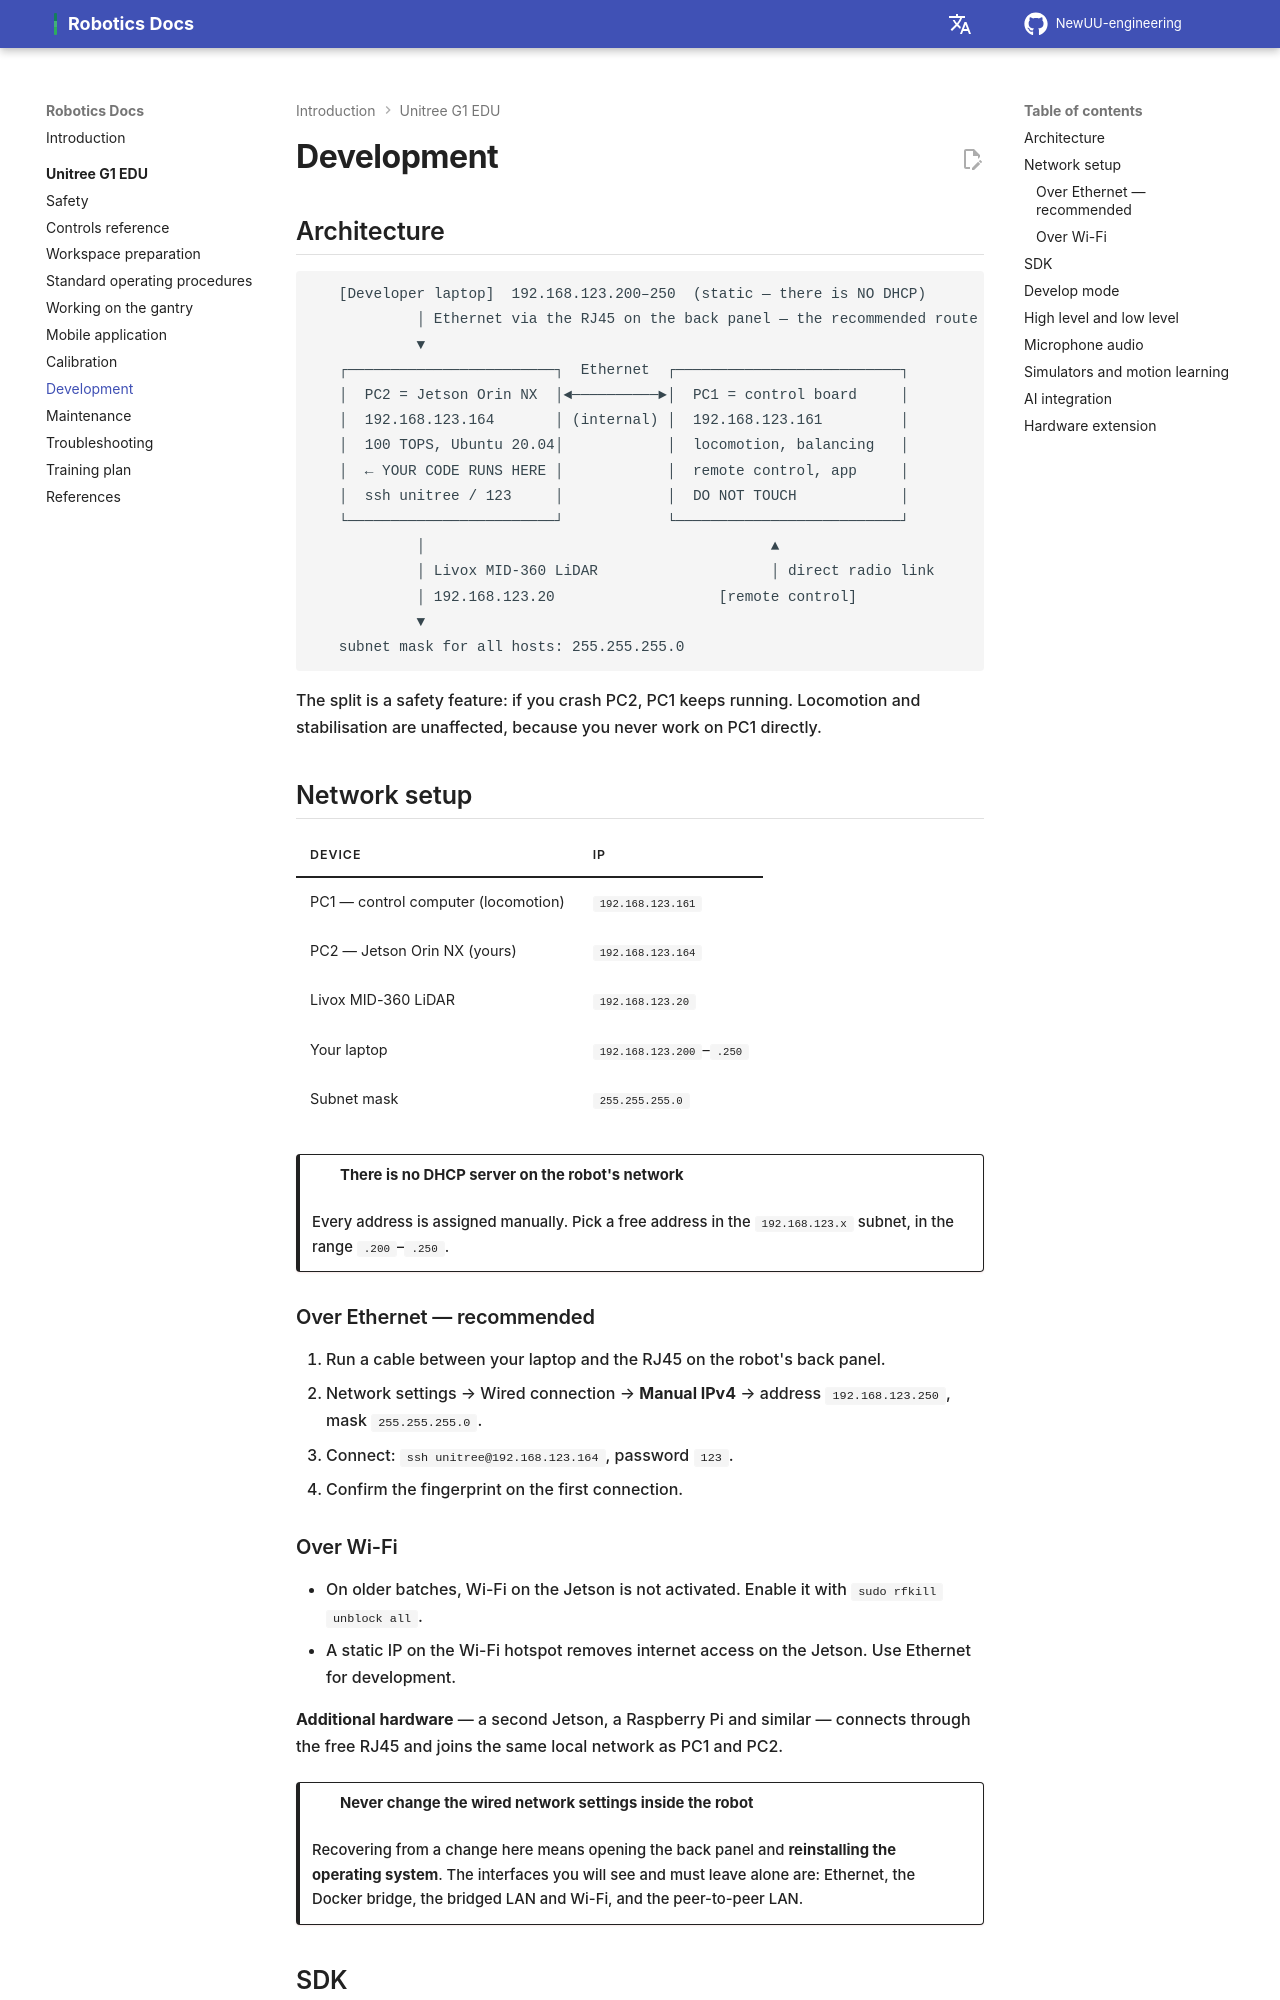

repository: NewUU-engineering/robotics-docs · page: g1/development/index.html · generator: mkdocs

# Development

## Architecture

```text
   [Developer laptop]  192.168.123.200–250  (static — there is NO DHCP)
            │ Ethernet via the RJ45 on the back panel — the recommended route
            ▼
   ┌────────────────────────┐  Ethernet  ┌──────────────────────────┐
   │  PC2 = Jetson Orin NX  │◄──────────►│  PC1 = control board     │
   │  192.168.123.164       │ (internal) │  192.168.123.161         │
   │  100 TOPS, Ubuntu 20.04│            │  locomotion, balancing   │
   │  ← YOUR CODE RUNS HERE │            │  remote control, app     │
   │  ssh unitree / 123     │            │  DO NOT TOUCH            │
   └────────────────────────┘            └──────────────────────────┘
            │                                        ▲
            │ Livox MID-360 LiDAR                    │ direct radio link
            │ 192.168.123.20                   [remote control]
            ▼
   subnet mask for all hosts: 255.255.255.0
```

The split is a safety feature: if you crash PC2, PC1 keeps running. Locomotion and stabilisation are unaffected, because you never work on PC1 directly.

## Network setup

| Device | IP |
|---|---|
| PC1 — control computer (locomotion) | `192.168.123.161` |
| PC2 — Jetson Orin NX (yours) | `192.168.123.164` |
| Livox MID-360 LiDAR | `192.168.123.20` |
| Your laptop | `192.168.123.200`–`.250` |
| Subnet mask | `255.255.255.0` |

!!! danger "There is no DHCP server on the robot's network"
    Every address is assigned manually. Pick a free address in the `192.168.123.x` subnet, in the range `.200`–`.250`.

### Over Ethernet — recommended

1. Run a cable between your laptop and the RJ45 on the robot's back panel.
2. Network settings → Wired connection → **Manual IPv4** → address `192.168.123.250`, mask `255.255.255.0`.
3. Connect: `ssh unitree@192.168.123.164`, password `123`.
4. Confirm the fingerprint on the first connection.

### Over Wi-Fi

- On older batches, Wi-Fi on the Jetson is not activated. Enable it with `sudo rfkill unblock all`.
- A static IP on the Wi-Fi hotspot removes internet access on the Jetson. Use Ethernet for development.

**Additional hardware** — a second Jetson, a Raspberry Pi and similar — connects through the free RJ45 and joins the same local network as PC1 and PC2.

!!! danger "Never change the wired network settings inside the robot"
    Recovering from a change here means opening the back panel and **reinstalling the operating system**. The interfaces you will see and must leave alone are: Ethernet, the Docker bridge, the bridged LAN and Wi-Fi, and the peer-to-peer LAN.
